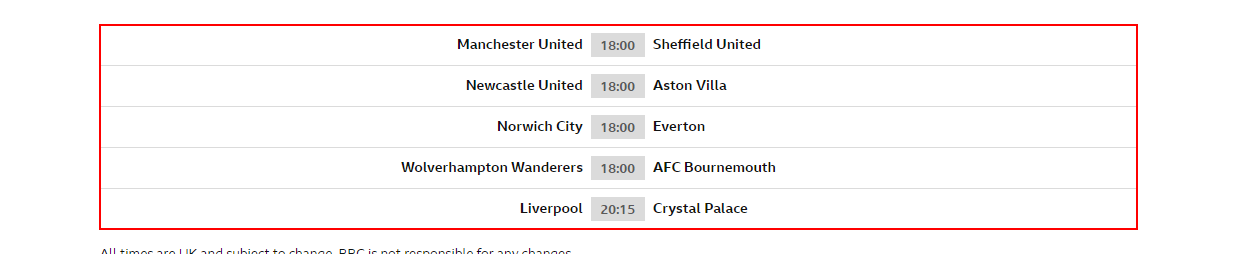
Task: Project containing the registering of new emails, retrieval of information, sending off of information and report taking.
Workflow: Sports Capture

Step 1: get-text from the list
